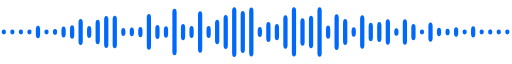
t = 0.00 s
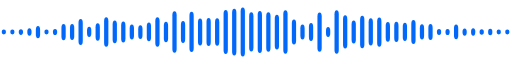
t = 0.60 s
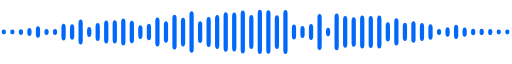
t = 1.00 s
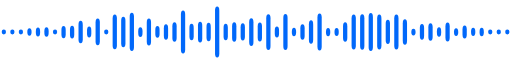
t = 1.60 s
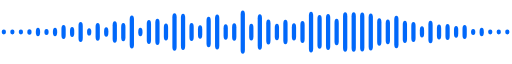
t = 2.20 s
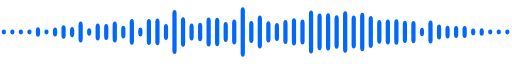
t = 2.60 s

The animated SVG that drew these frames (rendered in a browser with its animation timeline set to each time). Animation: 120 SMIL elements (animate=120); one cycle of 3.20 s, repeats indefinitely.

<svg xmlns="http://www.w3.org/2000/svg" viewBox="0 0 600 40" preserveAspectRatio="none" role="img" aria-label=""><rect x="2" y="18.5" width="5" height="3.0" rx="2.5" fill="#0168FA"><animate attributeName="height" values="3.0;3.0;3.0;3.0;3.0" dur="3.2s" repeatCount="indefinite"/><animate attributeName="y" values="18.5;18.5;18.5;18.5;18.5" dur="3.2s" repeatCount="indefinite"/></rect><rect x="12" y="18.5" width="5" height="3.0" rx="2.5" fill="#0168FA"><animate attributeName="height" values="3.0;3.0;3.0;3.0;3.0" dur="3.2s" repeatCount="indefinite"/><animate attributeName="y" values="18.5;18.5;18.5;18.5;18.5" dur="3.2s" repeatCount="indefinite"/></rect><rect x="22" y="18.5" width="5" height="3.0" rx="2.5" fill="#0168FA"><animate attributeName="height" values="3.0;3.7;3.0;3.0;3.0" dur="3.2s" repeatCount="indefinite"/><animate attributeName="y" values="18.5;18.2;18.5;18.5;18.5" dur="3.2s" repeatCount="indefinite"/></rect><rect x="32" y="18.5" width="5" height="3.0" rx="2.5" fill="#0168FA"><animate attributeName="height" values="3.0;5.2;4.6;3.0;3.0" dur="3.2s" repeatCount="indefinite"/><animate attributeName="y" values="18.5;17.4;17.7;18.5;18.5" dur="3.2s" repeatCount="indefinite"/></rect><rect x="42" y="16.1" width="5" height="7.8" rx="2.5" fill="#0168FA"><animate attributeName="height" values="7.8;7.7;5.6;5.3;7.8" dur="3.2s" repeatCount="indefinite"/><animate attributeName="y" values="16.1;16.2;17.2;17.3;16.1" dur="3.2s" repeatCount="indefinite"/></rect><rect x="52" y="18.5" width="5" height="3.0" rx="2.5" fill="#0168FA"><animate attributeName="height" values="3.0;3.0;5.8;3.0;3.0" dur="3.2s" repeatCount="indefinite"/><animate attributeName="y" values="18.5;18.5;17.1;18.5;18.5" dur="3.2s" repeatCount="indefinite"/></rect><rect x="62" y="18.2" width="5" height="3.5" rx="2.5" fill="#0168FA"><animate attributeName="height" values="3.5;4.0;3.0;6.2;3.5" dur="3.2s" repeatCount="indefinite"/><animate attributeName="y" values="18.2;18.0;18.5;16.9;18.2" dur="3.2s" repeatCount="indefinite"/></rect><rect x="72" y="16.6" width="5" height="6.8" rx="2.5" fill="#0168FA"><animate attributeName="height" values="6.8;11.3;7.7;9.0;6.8" dur="3.2s" repeatCount="indefinite"/><animate attributeName="y" values="16.6;14.4;16.2;15.5;16.6" dur="3.2s" repeatCount="indefinite"/></rect><rect x="82" y="15.8" width="5" height="8.4" rx="2.5" fill="#0168FA"><animate attributeName="height" values="8.4;10.4;7.9;5.7;8.4" dur="3.2s" repeatCount="indefinite"/><animate attributeName="y" values="15.8;14.8;16.1;17.2;15.8" dur="3.2s" repeatCount="indefinite"/></rect><rect x="92" y="11.9" width="5" height="16.2" rx="2.5" fill="#0168FA"><animate attributeName="height" values="16.2;16.2;14.0;12.2;16.2" dur="3.2s" repeatCount="indefinite"/><animate attributeName="y" values="11.9;11.9;13.0;13.9;11.9" dur="3.2s" repeatCount="indefinite"/></rect><rect x="102" y="16.3" width="5" height="7.4" rx="2.5" fill="#0168FA"><animate attributeName="height" values="7.4;6.1;7.0;3.7;7.4" dur="3.2s" repeatCount="indefinite"/><animate attributeName="y" values="16.3;16.9;16.5;18.1;16.3" dur="3.2s" repeatCount="indefinite"/></rect><rect x="112" y="12.3" width="5" height="15.4" rx="2.5" fill="#0168FA"><animate attributeName="height" values="15.4;9.4;16.7;9.2;15.4" dur="3.2s" repeatCount="indefinite"/><animate attributeName="y" values="12.3;15.3;11.6;15.4;12.3" dur="3.2s" repeatCount="indefinite"/></rect><rect x="122" y="10.0" width="5" height="20.0" rx="2.5" fill="#0168FA"><animate attributeName="height" values="20.0;18.0;3.1;6.8;20.0" dur="3.2s" repeatCount="indefinite"/><animate attributeName="y" values="10.0;11.0;18.4;16.6;10.0" dur="3.2s" repeatCount="indefinite"/></rect><rect x="132" y="9.8" width="5" height="20.4" rx="2.5" fill="#0168FA"><animate attributeName="height" values="20.4;12.1;21.7;10.8;20.4" dur="3.2s" repeatCount="indefinite"/><animate attributeName="y" values="9.8;13.9;9.1;14.6;9.8" dur="3.2s" repeatCount="indefinite"/></rect><rect x="142" y="17.5" width="5" height="5.0" rx="2.5" fill="#0168FA"><animate attributeName="height" values="5.0;16.0;19.0;8.9;5.0" dur="3.2s" repeatCount="indefinite"/><animate attributeName="y" values="17.5;12.0;10.5;15.6;17.5" dur="3.2s" repeatCount="indefinite"/></rect><rect x="152" y="17.2" width="5" height="5.5" rx="2.5" fill="#0168FA"><animate attributeName="height" values="5.5;10.7;23.9;19.6;5.5" dur="3.2s" repeatCount="indefinite"/><animate attributeName="y" values="17.2;14.7;8.0;10.2;17.2" dur="3.2s" repeatCount="indefinite"/></rect><rect x="162" y="16.8" width="5" height="6.5" rx="2.5" fill="#0168FA"><animate attributeName="height" values="6.5;9.3;6.1;5.2;6.5" dur="3.2s" repeatCount="indefinite"/><animate attributeName="y" values="16.8;15.4;17.0;17.4;16.8" dur="3.2s" repeatCount="indefinite"/></rect><rect x="172" y="8.8" width="5" height="22.3" rx="2.5" fill="#0168FA"><animate attributeName="height" values="22.3;8.1;16.9;14.3;22.3" dur="3.2s" repeatCount="indefinite"/><animate attributeName="y" values="8.8;15.9;11.6;12.8;8.8" dur="3.2s" repeatCount="indefinite"/></rect><rect x="182" y="15.6" width="5" height="8.7" rx="2.5" fill="#0168FA"><animate attributeName="height" values="8.7;21.6;7.3;19.5;8.7" dur="3.2s" repeatCount="indefinite"/><animate attributeName="y" values="15.6;9.2;16.3;10.2;15.6" dur="3.2s" repeatCount="indefinite"/></rect><rect x="192" y="16.4" width="5" height="7.2" rx="2.5" fill="#0168FA"><animate attributeName="height" values="7.2;14.7;9.6;11.0;7.2" dur="3.2s" repeatCount="indefinite"/><animate attributeName="y" values="16.4;12.6;15.2;14.5;16.4" dur="3.2s" repeatCount="indefinite"/></rect><rect x="202" y="5.4" width="5" height="29.1" rx="2.5" fill="#0168FA"><animate attributeName="height" values="29.1;24.9;12.2;27.0;29.1" dur="3.2s" repeatCount="indefinite"/><animate attributeName="y" values="5.4;7.6;13.9;6.5;5.4" dur="3.2s" repeatCount="indefinite"/></rect><rect x="212" y="15.0" width="5" height="10.1" rx="2.5" fill="#0168FA"><animate attributeName="height" values="10.1;14.9;26.9;21.3;10.1" dur="3.2s" repeatCount="indefinite"/><animate attributeName="y" values="15.0;12.6;6.6;9.3;15.0" dur="3.2s" repeatCount="indefinite"/></rect><rect x="222" y="16.3" width="5" height="7.4" rx="2.5" fill="#0168FA"><animate attributeName="height" values="7.4;31.1;10.4;11.6;7.4" dur="3.2s" repeatCount="indefinite"/><animate attributeName="y" values="16.3;4.4;14.8;14.2;16.3" dur="3.2s" repeatCount="indefinite"/></rect><rect x="232" y="7.1" width="5" height="25.9" rx="2.5" fill="#0168FA"><animate attributeName="height" values="25.9;13.8;12.9;6.8;25.9" dur="3.2s" repeatCount="indefinite"/><animate attributeName="y" values="7.1;13.1;13.6;16.6;7.1" dur="3.2s" repeatCount="indefinite"/></rect><rect x="242" y="16.3" width="5" height="7.4" rx="2.5" fill="#0168FA"><animate attributeName="height" values="7.4;21.0;11.6;21.6;7.4" dur="3.2s" repeatCount="indefinite"/><animate attributeName="y" values="16.3;9.5;14.2;9.2;16.3" dur="3.2s" repeatCount="indefinite"/></rect><rect x="252" y="12.3" width="5" height="15.4" rx="2.5" fill="#0168FA"><animate attributeName="height" values="15.4;17.7;31.9;18.6;15.4" dur="3.2s" repeatCount="indefinite"/><animate attributeName="y" values="12.3;11.2;4.0;10.7;12.3" dur="3.2s" repeatCount="indefinite"/></rect><rect x="262" y="9.3" width="5" height="21.3" rx="2.5" fill="#0168FA"><animate attributeName="height" values="21.3;29.6;10.2;9.4;21.3" dur="3.2s" repeatCount="indefinite"/><animate attributeName="y" values="9.3;5.2;14.9;15.3;9.3" dur="3.2s" repeatCount="indefinite"/></rect><rect x="272" y="4.5" width="5" height="31.1" rx="2.5" fill="#0168FA"><animate attributeName="height" values="31.1;28.5;12.2;10.5;31.1" dur="3.2s" repeatCount="indefinite"/><animate attributeName="y" values="4.5;5.8;13.9;14.8;4.5" dur="3.2s" repeatCount="indefinite"/></rect><rect x="282" y="6.8" width="5" height="26.4" rx="2.5" fill="#0168FA"><animate attributeName="height" values="26.4;32.2;10.7;32.5;26.4" dur="3.2s" repeatCount="indefinite"/><animate attributeName="y" values="6.8;3.9;14.6;3.8;6.8" dur="3.2s" repeatCount="indefinite"/></rect><rect x="292" y="4.7" width="5" height="30.6" rx="2.5" fill="#0168FA"><animate attributeName="height" values="30.6;22.5;17.3;8.1;30.6" dur="3.2s" repeatCount="indefinite"/><animate attributeName="y" values="4.7;8.7;11.4;16.0;4.7" dur="3.2s" repeatCount="indefinite"/></rect><rect x="302" y="16.9" width="5" height="6.2" rx="2.5" fill="#0168FA"><animate attributeName="height" values="6.2;32.9;12.0;25.5;6.2" dur="3.2s" repeatCount="indefinite"/><animate attributeName="y" values="16.9;3.5;14.0;7.3;16.9" dur="3.2s" repeatCount="indefinite"/></rect><rect x="312" y="13.8" width="5" height="12.5" rx="2.5" fill="#0168FA"><animate attributeName="height" values="12.5;28.8;22.3;13.5;12.5" dur="3.2s" repeatCount="indefinite"/><animate attributeName="y" values="13.8;5.6;8.9;13.2;13.8" dur="3.2s" repeatCount="indefinite"/></rect><rect x="322" y="15.0" width="5" height="10.1" rx="2.5" fill="#0168FA"><animate attributeName="height" values="10.1;25.7;7.0;11.6;10.1" dur="3.2s" repeatCount="indefinite"/><animate attributeName="y" values="15.0;7.2;16.5;14.2;15.0" dur="3.2s" repeatCount="indefinite"/></rect><rect x="332" y="9.5" width="5" height="20.9" rx="2.5" fill="#0168FA"><animate attributeName="height" values="20.9;29.2;22.5;13.0;20.9" dur="3.2s" repeatCount="indefinite"/><animate attributeName="y" values="9.5;5.4;8.8;13.5;9.5" dur="3.2s" repeatCount="indefinite"/></rect><rect x="342" y="4.6" width="5" height="30.7" rx="2.5" fill="#0168FA"><animate attributeName="height" values="30.7;10.7;5.4;12.5;30.7" dur="3.2s" repeatCount="indefinite"/><animate attributeName="y" values="4.6;14.7;17.3;13.7;4.6" dur="3.2s" repeatCount="indefinite"/></rect><rect x="352" y="11.4" width="5" height="17.2" rx="2.5" fill="#0168FA"><animate attributeName="height" values="17.2;6.6;9.8;15.1;17.2" dur="3.2s" repeatCount="indefinite"/><animate attributeName="y" values="11.4;16.7;15.1;12.4;11.4" dur="3.2s" repeatCount="indefinite"/></rect><rect x="362" y="9.8" width="5" height="20.4" rx="2.5" fill="#0168FA"><animate attributeName="height" values="20.4;8.4;14.7;29.1;20.4" dur="3.2s" repeatCount="indefinite"/><animate attributeName="y" values="9.8;15.8;12.7;5.5;9.8" dur="3.2s" repeatCount="indefinite"/></rect><rect x="372" y="4.6" width="5" height="30.9" rx="2.5" fill="#0168FA"><animate attributeName="height" values="30.9;22.3;23.2;20.3;30.9" dur="3.2s" repeatCount="indefinite"/><animate attributeName="y" values="4.6;8.9;8.4;9.8;4.6" dur="3.2s" repeatCount="indefinite"/></rect><rect x="382" y="15.9" width="5" height="8.3" rx="2.5" fill="#0168FA"><animate attributeName="height" values="8.3;5.5;5.1;28.3;8.3" dur="3.2s" repeatCount="indefinite"/><animate attributeName="y" values="15.9;17.2;17.5;5.8;15.9" dur="3.2s" repeatCount="indefinite"/></rect><rect x="392" y="8.9" width="5" height="22.3" rx="2.5" fill="#0168FA"><animate attributeName="height" values="22.3;28.9;5.0;20.6;22.3" dur="3.2s" repeatCount="indefinite"/><animate attributeName="y" values="8.9;5.5;17.5;9.7;8.9" dur="3.2s" repeatCount="indefinite"/></rect><rect x="402" y="11.9" width="5" height="16.2" rx="2.5" fill="#0168FA"><animate attributeName="height" values="16.2;22.3;12.2;29.0;16.2" dur="3.2s" repeatCount="indefinite"/><animate attributeName="y" values="11.9;8.8;13.9;5.5;11.9" dur="3.2s" repeatCount="indefinite"/></rect><rect x="412" y="17.0" width="5" height="6.0" rx="2.5" fill="#0168FA"><animate attributeName="height" values="6.0;17.2;21.8;25.6;6.0" dur="3.2s" repeatCount="indefinite"/><animate attributeName="y" values="17.0;11.4;9.1;7.2;17.0" dur="3.2s" repeatCount="indefinite"/></rect><rect x="422" y="9.5" width="5" height="20.9" rx="2.5" fill="#0168FA"><animate attributeName="height" values="20.9;20.2;22.2;25.0;20.9" dur="3.2s" repeatCount="indefinite"/><animate attributeName="y" values="9.5;9.9;8.9;7.5;9.5" dur="3.2s" repeatCount="indefinite"/></rect><rect x="432" y="14.2" width="5" height="11.6" rx="2.5" fill="#0168FA"><animate attributeName="height" values="11.6;18.9;23.7;23.0;11.6" dur="3.2s" repeatCount="indefinite"/><animate attributeName="y" values="14.2;10.5;8.2;8.5;14.2" dur="3.2s" repeatCount="indefinite"/></rect><rect x="442" y="13.8" width="5" height="12.4" rx="2.5" fill="#0168FA"><animate attributeName="height" values="12.4;20.3;21.8;15.7;12.4" dur="3.2s" repeatCount="indefinite"/><animate attributeName="y" values="13.8;9.9;9.1;12.1;13.8" dur="3.2s" repeatCount="indefinite"/></rect><rect x="452" y="12.0" width="5" height="15.9" rx="2.5" fill="#0168FA"><animate attributeName="height" values="15.9;11.1;15.1;15.6;15.9" dur="3.2s" repeatCount="indefinite"/><animate attributeName="y" values="12.0;14.4;12.4;12.2;12.0" dur="3.2s" repeatCount="indefinite"/></rect><rect x="462" y="17.6" width="5" height="4.8" rx="2.5" fill="#0168FA"><animate attributeName="height" values="4.8;15.3;22.0;19.8;4.8" dur="3.2s" repeatCount="indefinite"/><animate attributeName="y" values="17.6;12.3;9.0;10.1;17.6" dur="3.2s" repeatCount="indefinite"/></rect><rect x="472" y="12.0" width="5" height="15.9" rx="2.5" fill="#0168FA"><animate attributeName="height" values="15.9;9.9;16.0;13.3;15.9" dur="3.2s" repeatCount="indefinite"/><animate attributeName="y" values="12.0;15.0;12.0;13.3;12.0" dur="3.2s" repeatCount="indefinite"/></rect><rect x="482" y="15.0" width="5" height="10.1" rx="2.5" fill="#0168FA"><animate attributeName="height" values="10.1;16.6;4.3;15.2;10.1" dur="3.2s" repeatCount="indefinite"/><animate attributeName="y" values="15.0;11.7;17.9;12.4;15.0" dur="3.2s" repeatCount="indefinite"/></rect><rect x="492" y="18.4" width="5" height="3.1" rx="2.5" fill="#0168FA"><animate attributeName="height" values="3.1;11.7;9.9;6.1;3.1" dur="3.2s" repeatCount="indefinite"/><animate attributeName="y" values="18.4;14.1;15.0;16.9;18.4" dur="3.2s" repeatCount="indefinite"/></rect><rect x="502" y="14.0" width="5" height="12.1" rx="2.5" fill="#0168FA"><animate attributeName="height" values="12.1;9.3;10.9;15.1;12.1" dur="3.2s" repeatCount="indefinite"/><animate attributeName="y" values="14.0;15.4;14.5;12.4;14.0" dur="3.2s" repeatCount="indefinite"/></rect><rect x="512" y="17.3" width="5" height="5.4" rx="2.5" fill="#0168FA"><animate attributeName="height" values="5.4;3.0;5.9;10.6;5.4" dur="3.2s" repeatCount="indefinite"/><animate attributeName="y" values="17.3;18.5;17.0;14.7;17.3" dur="3.2s" repeatCount="indefinite"/></rect><rect x="522" y="17.9" width="5" height="4.2" rx="2.5" fill="#0168FA"><animate attributeName="height" values="4.2;3.8;12.0;9.3;4.2" dur="3.2s" repeatCount="indefinite"/><animate attributeName="y" values="17.9;18.1;14.0;15.4;17.9" dur="3.2s" repeatCount="indefinite"/></rect><rect x="532" y="17.0" width="5" height="6.0" rx="2.5" fill="#0168FA"><animate attributeName="height" values="6.0;10.3;4.9;8.1;6.0" dur="3.2s" repeatCount="indefinite"/><animate attributeName="y" values="17.0;14.8;17.6;15.9;17.0" dur="3.2s" repeatCount="indefinite"/></rect><rect x="542" y="18.5" width="5" height="3.1" rx="2.5" fill="#0168FA"><animate attributeName="height" values="3.1;5.0;8.1;9.0;3.1" dur="3.2s" repeatCount="indefinite"/><animate attributeName="y" values="18.5;17.5;16.0;15.5;18.5" dur="3.2s" repeatCount="indefinite"/></rect><rect x="552" y="16.4" width="5" height="7.1" rx="2.5" fill="#0168FA"><animate attributeName="height" values="7.1;3.8;5.1;3.3;7.1" dur="3.2s" repeatCount="indefinite"/><animate attributeName="y" values="16.4;18.1;17.4;18.3;16.4" dur="3.2s" repeatCount="indefinite"/></rect><rect x="562" y="18.5" width="5" height="3.0" rx="2.5" fill="#0168FA"><animate attributeName="height" values="3.0;3.5;5.3;5.4;3.0" dur="3.2s" repeatCount="indefinite"/><animate attributeName="y" values="18.5;18.2;17.3;17.3;18.5" dur="3.2s" repeatCount="indefinite"/></rect><rect x="572" y="18.3" width="5" height="3.3" rx="2.5" fill="#0168FA"><animate attributeName="height" values="3.3;4.2;3.0;3.0;3.3" dur="3.2s" repeatCount="indefinite"/><animate attributeName="y" values="18.3;17.9;18.5;18.5;18.3" dur="3.2s" repeatCount="indefinite"/></rect><rect x="582" y="18.5" width="5" height="3.0" rx="2.5" fill="#0168FA"><animate attributeName="height" values="3.0;3.0;3.0;3.0;3.0" dur="3.2s" repeatCount="indefinite"/><animate attributeName="y" values="18.5;18.5;18.5;18.5;18.5" dur="3.2s" repeatCount="indefinite"/></rect><rect x="592" y="18.5" width="5" height="3.0" rx="2.5" fill="#0168FA"><animate attributeName="height" values="3.0;3.0;3.0;3.0;3.0" dur="3.2s" repeatCount="indefinite"/><animate attributeName="y" values="18.5;18.5;18.5;18.5;18.5" dur="3.2s" repeatCount="indefinite"/></rect></svg>
